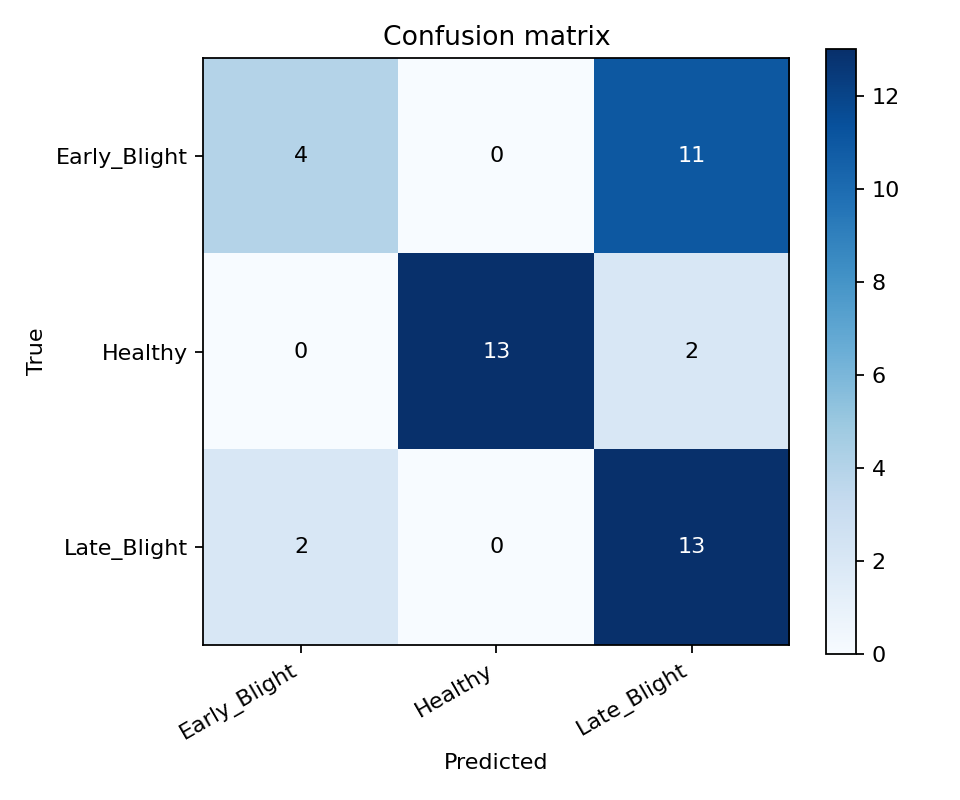

Values plotted in this chart, from the file beside it:
true/pred, Early_Blight, Healthy, Late_Blight
Early_Blight, 4, 0, 11
Healthy, 0, 13, 2
Late_Blight, 2, 0, 13
